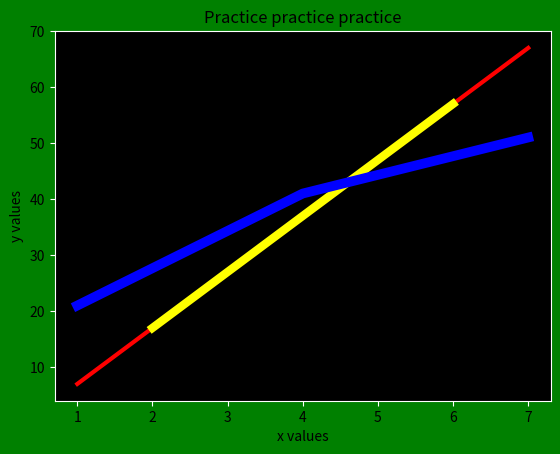

Python code for this plot:
from matplotlib import pyplot as plt
fig_inst=plt.figure()
##the outer border set to green color
outer_rect=fig_inst.patch
outer_rect.set_facecolor('green')
###create a graph in a specified canvas area add_subplot(height,width,number of graphs, background_color)
graph=fig_inst.add_subplot(1,1,1,facecolor="black")
###assign values to x and y coordinates of the first graph
x1=[1,3,5,7]
y1=[7,27,47,67]
x2=[2,4,6]
y2=[17,37,57]
x3=[1,4,7]
y3=[21,41,51]

###draw the graph using the given coordinates on the specified canvas  using red color with line tickness 4.0
graph.plot(x1,y1,'red',linewidth=3.0)
graph.plot(x2,y2,'yellow',linewidth=6.0)
graph.plot(x3,y3,'blue',linewidth=7.0)
###control how the params line|bars look for the x,y-axis values
graph.tick_params(axis='x', color='white')
graph.tick_params(axis='y',color='white')
###now use spines method to control the outer top, bottom, left, right borders
graph.spines['top'].set_color('w')
graph.spines['bottom'].set_color('w')
graph.spines['right'].set_color('w')
graph.spines['left'].set_color('w')
###set title and labels
graph.set_title('Practice practice practice')
graph.set_xlabel('x values')
graph.set_ylabel('y values')
##now it is time to show the graph but you use the container which is the figure instance it does make sense
fig_inst.show()


